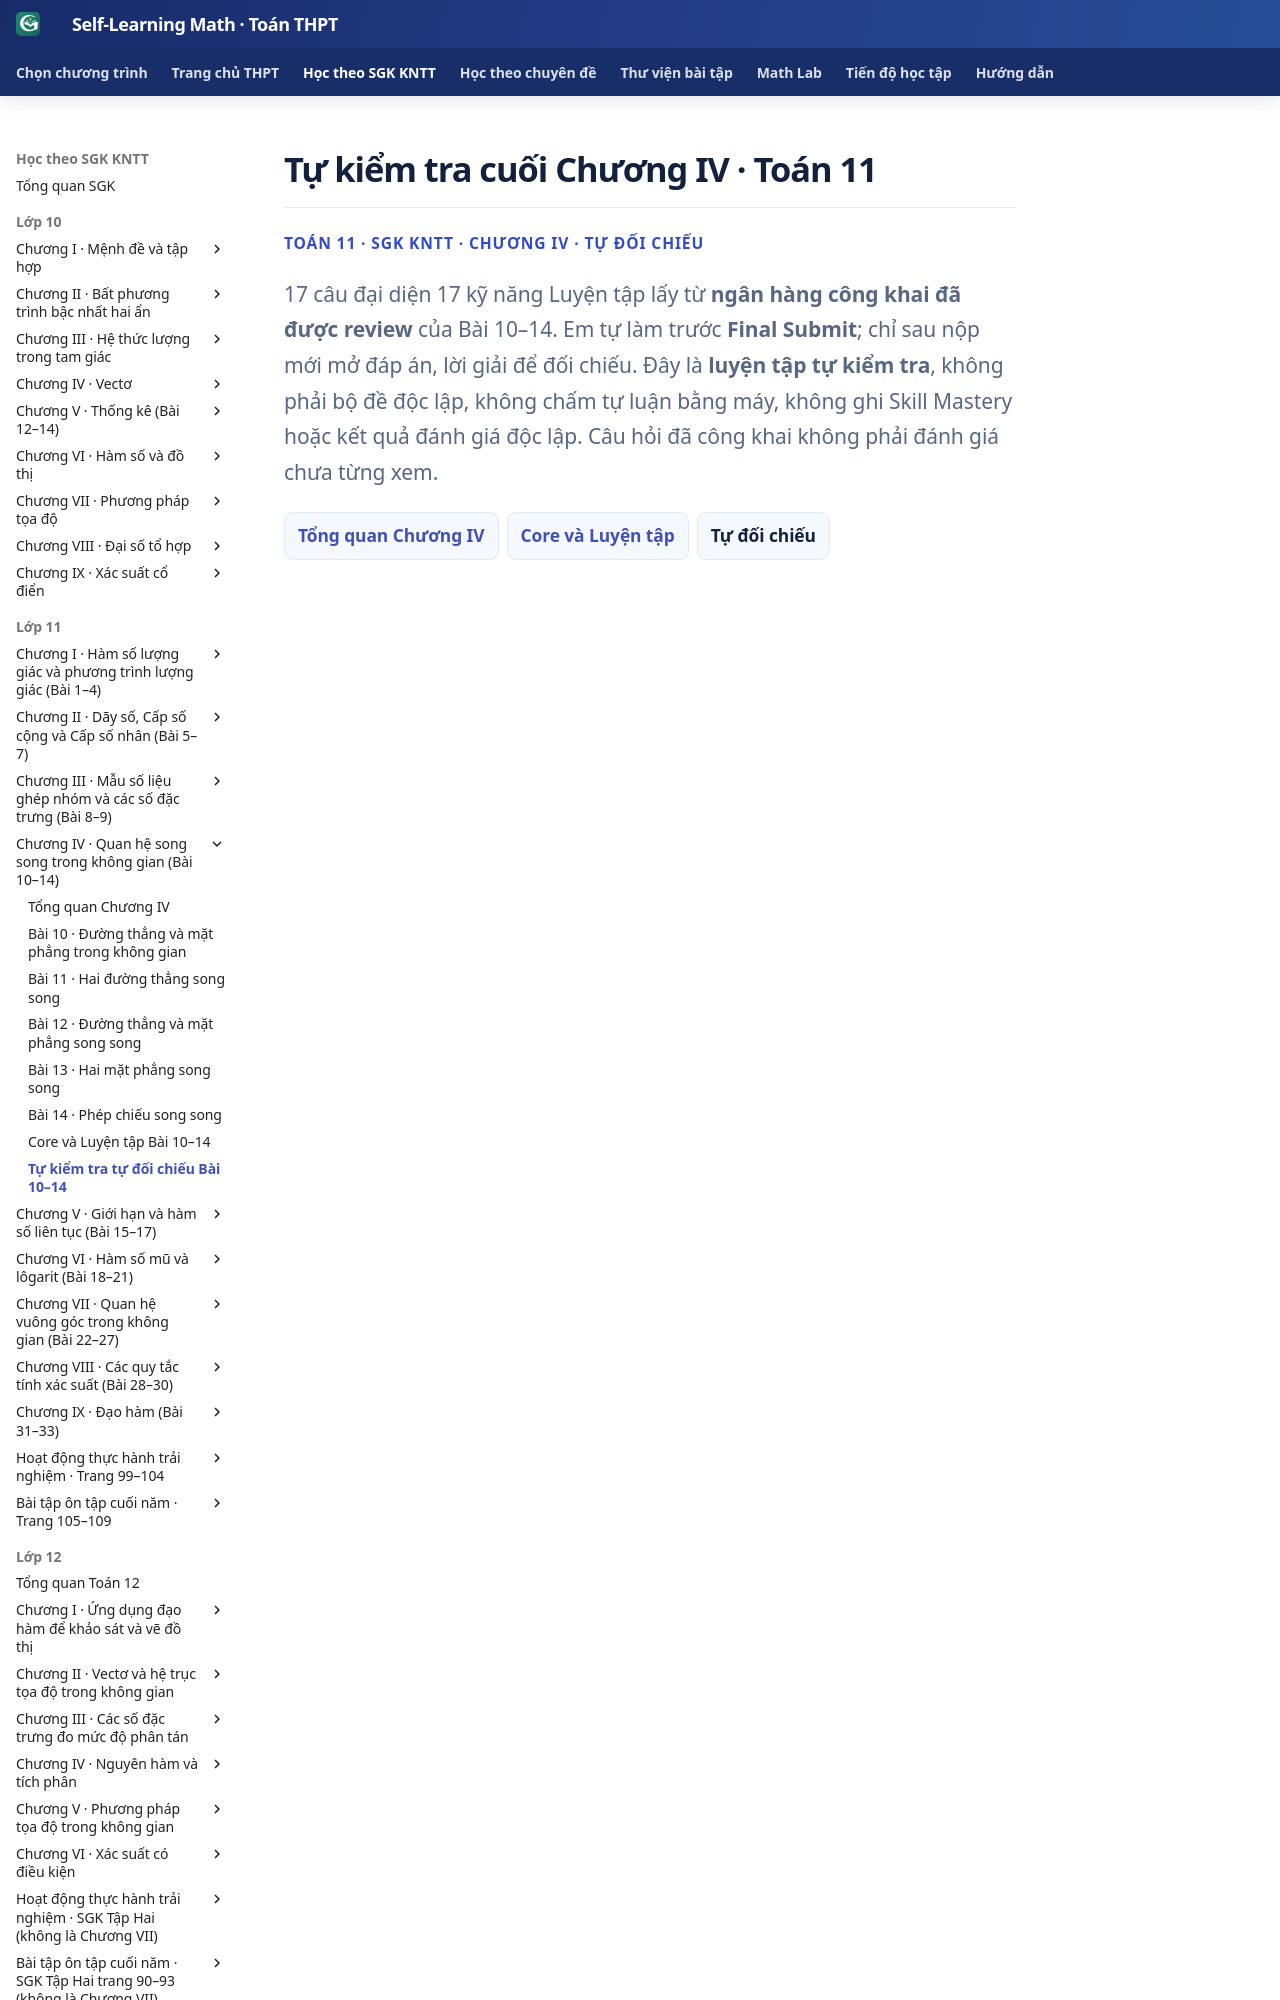

repository: TMA2015/self-learning-math · page: thpt-preview/sgk/lop-11/chuong-iv/tu-kiem-tra-chuong/index.html · generator: mkdocs

# Tự kiểm tra cuối Chương IV · Toán 11

<div class="thpt-r4-screen" data-thpt-r4><p class="thpt-r4-eyebrow">TOÁN 11 · SGK KNTT · CHƯƠNG IV · TỰ ĐỐI CHIẾU</p><p class="thpt-r4-lead">17 câu đại diện 17 kỹ năng Luyện tập lấy từ <strong>ngân hàng công khai đã được review</strong> của Bài 10–14. Em tự làm trước <strong>Final Submit</strong>; chỉ sau nộp mới mở đáp án, lời giải để đối chiếu. Đây là <strong>luyện tập tự kiểm tra</strong>, không phải bộ đề độc lập, không chấm tự luận bằng máy, không ghi Skill Mastery hoặc kết quả đánh giá độc lập. Câu hỏi đã công khai không phải đánh giá chưa từng xem.</p><nav class="thpt-r4-lesson-tabs"><a href="../">Tổng quan Chương IV</a><a href="../luyen-tap/">Core và Luyện tập</a><span aria-current="page">Tự đối chiếu</span></nav></div>
